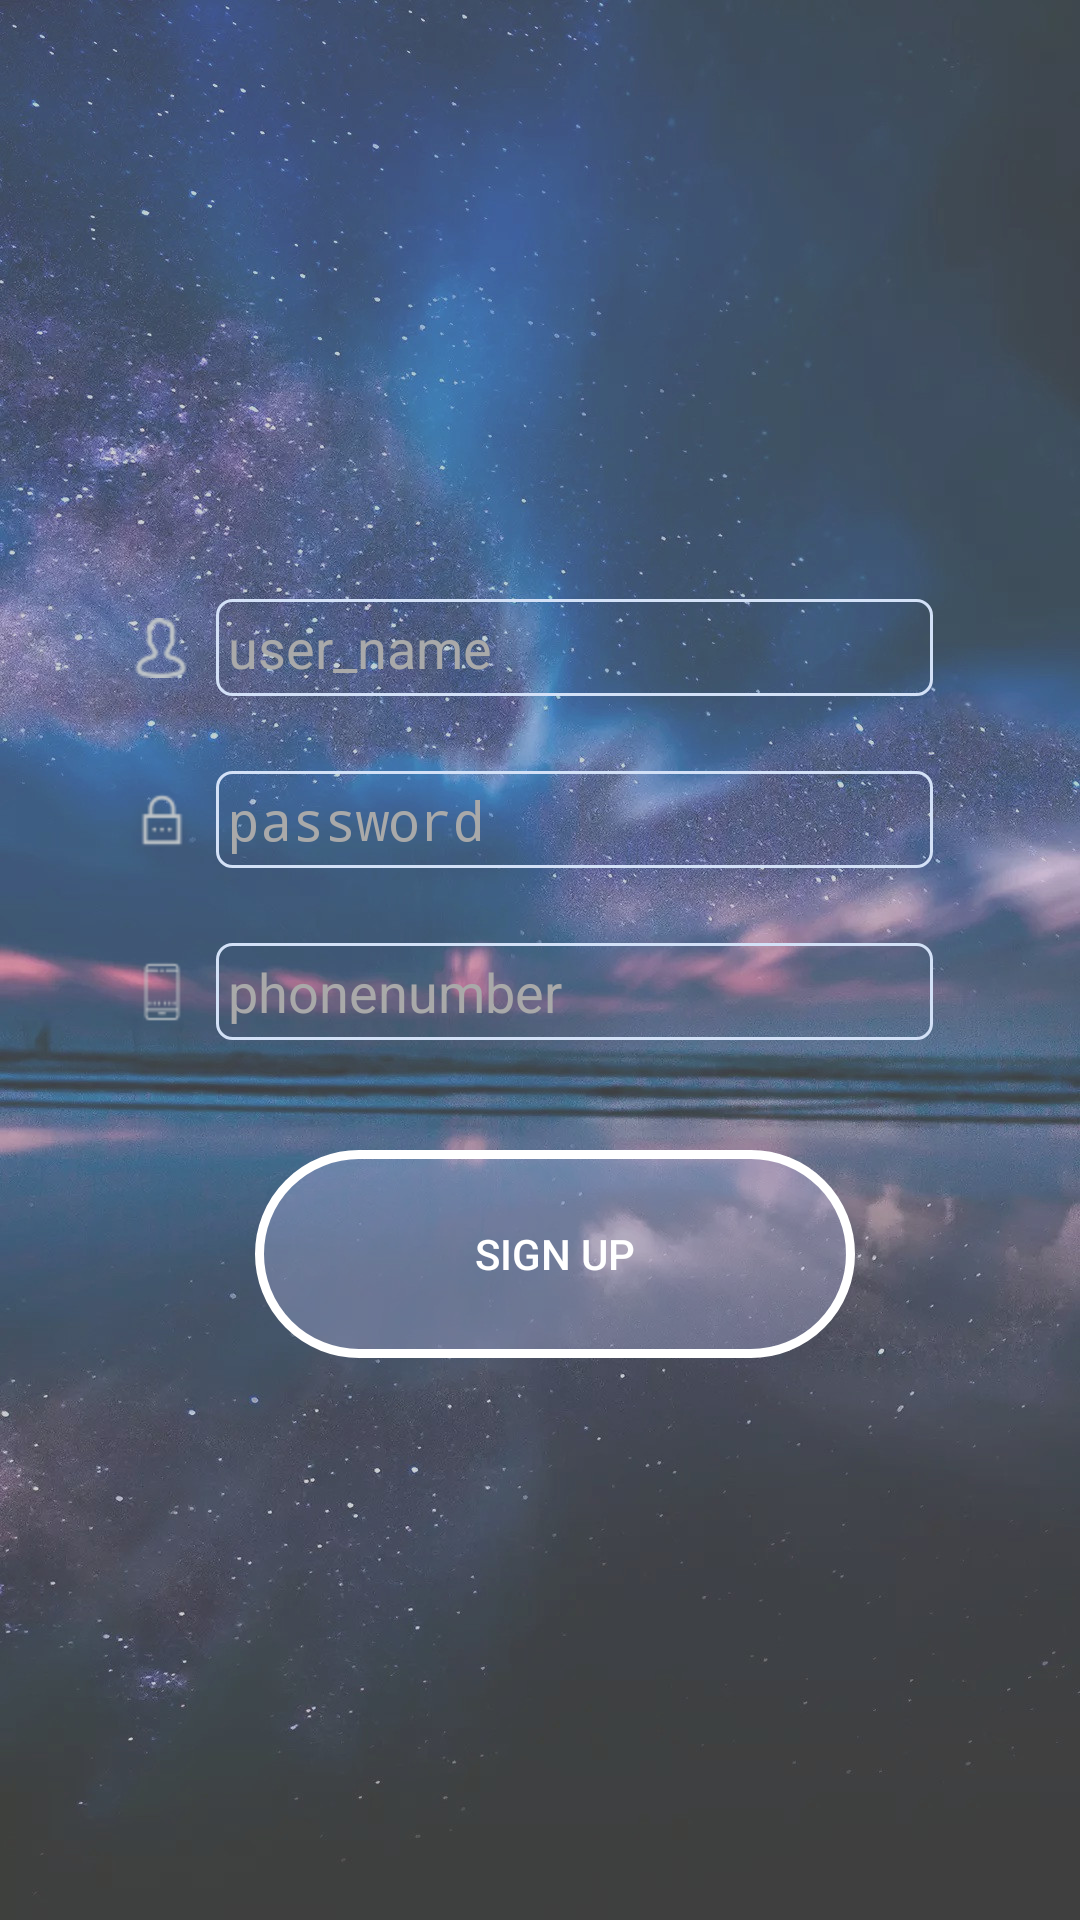

Write the Android layout XML for this screen, with the resource values it uses.
<!-- AndroidManifest.xml: application theme AppTheme -->
<!-- res/layout/activity_signup.xml -->
<?xml version="1.0" encoding="utf-8"?>
<TableLayout
    xmlns:android="http://schemas.android.com/apk/res/android"
    xmlns:app="http://schemas.android.com/apk/res-auto"
    xmlns:tools="http://schemas.android.com/tools"
    android:layout_width="match_parent"
    android:layout_height="match_parent"
    tools:context="com.example.lyz.uniquefilm.SignupActivity"
    android:gravity="center_vertical"
    android:weightSum="10"
    android:background="@mipmap/xingkong">

    <TableRow
        android:id="@+id/tablerow1"
        android:layout_width="wrap_content"
        android:layout_height="wrap_content"
        android:weightSum="5"
        android:layout_weight="0.5">

        <LinearLayout
            android:layout_weight="2"
            android:layout_height="match_parent"
            android:layout_width="wrap_content">
            <TextView
                android:layout_width="0dp"
                android:layout_height="match_parent"
                android:layout_weight="1"/>
            <ImageView
                android:layout_height="wrap_content"
                android:layout_width="0dp"
                android:layout_weight="1"
                android:src="@mipmap/user"
                android:layout_gravity="center_vertical"/>
        </LinearLayout>
        <EditText
            android:layout_weight="1.5"
            android:id="@+id/et_username"
            android:layout_width="wrap_content"
            android:layout_height="wrap_content"
            android:layout_gravity="center_vertical"
            android:minWidth="200dp"
            android:textSize="18sp"
            android:background="@drawable/line"
            android:hint="user_name"
            android:textColorHint="#A9A9A9"
            android:textColor="#4F4F4F"
            />


        <TextView
            android:id="@+id/tv_error"
            android:layout_height="match_parent"
            android:layout_width="wrap_content"
            android:layout_weight="1"
            android:textColor="#f46f6f"
            android:gravity="center_vertical"
            android:layout_marginLeft="10dp"
            />


    </TableRow>

    <TableRow
        android:id="@+id/tablerow2"
        android:layout_width="wrap_content"
        android:layout_height="wrap_content"
        android:weightSum="5"
        android:layout_weight="0.5">
        <LinearLayout
            android:layout_weight="2"
            android:layout_height="match_parent"
            android:layout_width="wrap_content">
            <TextView
                android:layout_width="0dp"
                android:layout_height="match_parent"
                android:layout_weight="1"/>
            <ImageView
                android:layout_height="wrap_content"
                android:layout_width="0dp"
                android:layout_weight="1"
                android:src="@mipmap/password"
                android:layout_gravity="center_vertical"/>
        </LinearLayout>

        <EditText
            android:layout_weight="1.5"
            android:id="@+id/et_password"
            android:layout_width="wrap_content"
            android:layout_height="wrap_content"
            android:background="@drawable/line"
            android:layout_gravity="center_vertical"
            android:textSize="18sp"
            android:hint="password"
            android:textColorHint="#A9A9A9"
            android:textColor="#4F4F4F"
            android:inputType="textPassword"/>
        <TextView />

    </TableRow>

    <TableRow

        android:layout_width="wrap_content"
        android:layout_height="wrap_content"
        android:weightSum="5"
        android:layout_weight="0.5">

        <LinearLayout
            android:layout_weight="2"
            android:layout_height="match_parent"
            android:layout_width="wrap_content">
            <TextView
                android:layout_width="0dp"
                android:layout_height="match_parent"
                android:layout_weight="1"/>
            <ImageView
                android:layout_height="wrap_content"
                android:layout_width="0dp"
                android:layout_weight="1"
                android:src="@mipmap/phone"
                android:layout_gravity="center_vertical"/>
        </LinearLayout>

        <EditText
            android:layout_weight="1.5"
            android:id="@+id/et_phone"
            android:layout_width="wrap_content"
            android:layout_height="wrap_content"
            android:background="@drawable/line"
            android:layout_gravity="center_vertical"
            android:textSize="18sp"
            android:hint="phonenumber"
            android:textColorHint="#A9A9A9"
            android:textColor="#4F4F4F" />
        <TextView />

    </TableRow>

    <TableRow
        android:layout_weight="0.1">
        <TextView />
    </TableRow>
    <TableRow
        android:id="@+id/tablerow3"
        android:layout_width="wrap_content"
        android:layout_height="wrap_content"
        android:weightSum="4"
        android:layout_weight="1">

        <TextView
            android:layout_weight="2"/>

        <Button
            android:id="@+id/btn_signup"
            android:layout_height="match_parent"
            android:layout_width="match_parent"
            android:textColor="#FFFFFF"
            android:gravity="center"
            android:background="@drawable/shape"
            android:text="sign up"/>

        <TextView
            android:layout_weight="2"/>

    </TableRow>

</TableLayout>
<!-- resources referenced by this layout -->
<resources>
  <!-- drawable line (drawable) -->
  <?xml version="1.0" encoding="utf-8"?>
  <shape xmlns:android="http://schemas.android.com/apk/res/android">
  
  
      <stroke
          android:width="1dp"
          android:color="#d3e1f7" /> 
  
      <corners
          android:bottomLeftRadius="5dp"
          android:bottomRightRadius="5dp"
          android:topLeftRadius="5dp"
          android:topRightRadius="5dp" /> 
  
      <padding
          android:bottom="4dp"
          android:left="4dp"
          android:right="4dp"
          android:top="4dp" />
  </shape>
  <!-- drawable shape (drawable) -->
  <?xml version="1.0" encoding="utf-8"?>
  
  
      <shape
          xmlns:android="http://schemas.android.com/apk/res/android"
          android:shape="rectangle">
          <stroke android:width="3dp"
                   android:color="#FFFFFF"/>
  
  
          
          <solid android:color="#4fbfc2f1"/>
          
          
          <corners android:radius="200dip" />
  
          
  
      </shape>
  <!-- mipmap password: png bitmap (mipmap-hdpi, 696 bytes) -->
  <!-- mipmap phone: png bitmap (mipmap-hdpi, 714 bytes) -->
  <!-- mipmap user: png bitmap (mipmap-hdpi, 1181 bytes) -->
  <!-- mipmap xingkong: jpg bitmap (mipmap-hdpi, 301410 bytes) -->
  <style name="AppTheme" parent="Theme.AppCompat.Light.DarkActionBar">
          
  
          <item name="windowNoTitle">true</item>
          <item name="android:windowIsTranslucent">true</item>
          <item name="android:fitsSystemWindows">true</item>
          <item name="colorPrimary">@color/colorPrimary</item>
          <item name="colorPrimaryDark">@color/colorPrimaryDark</item>
          <item name="colorAccent">@color/colorAccent</item>
      </style>
  <color name="colorPrimary">#89afe4</color>
  <color name="colorPrimaryDark">#393939</color>
  <color name="colorAccent">#9e71f7</color>
</resources>
